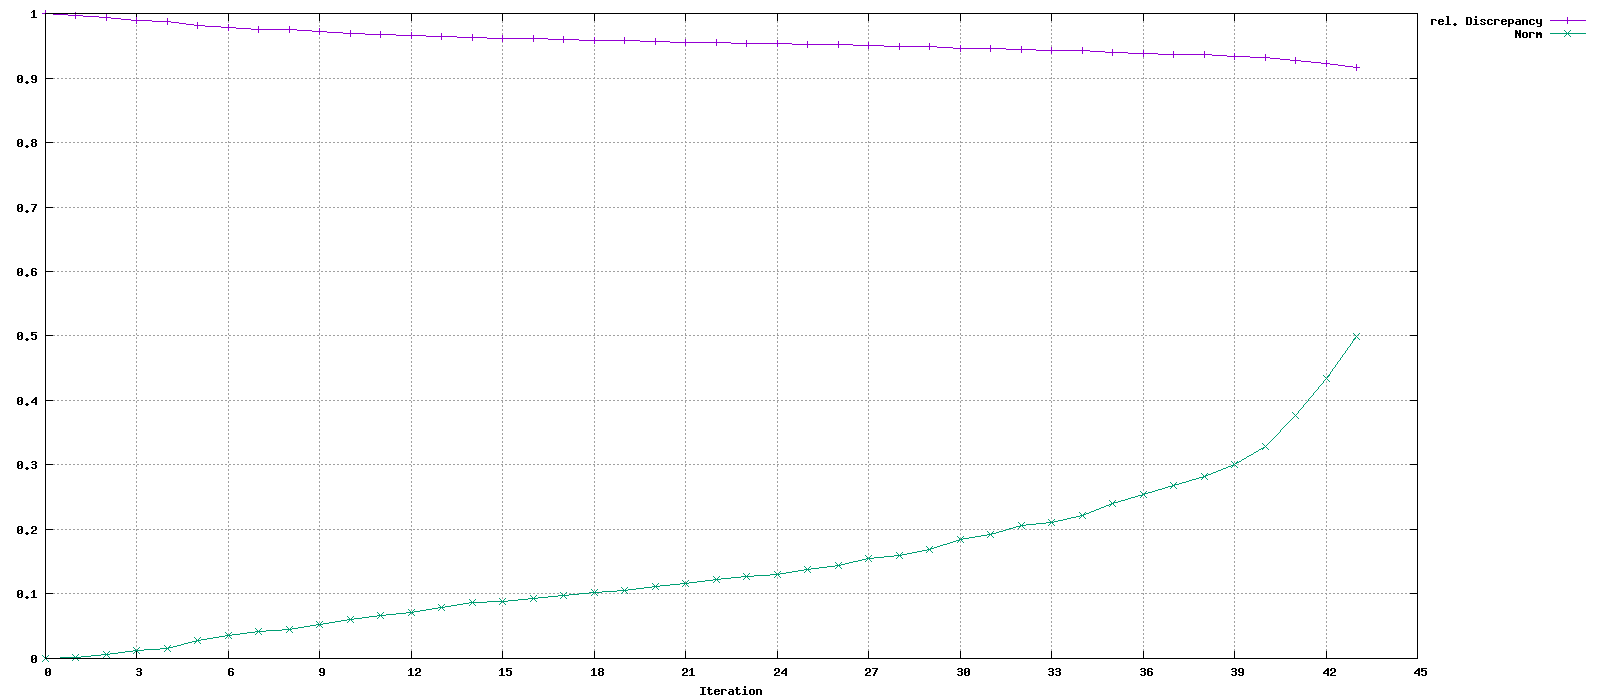

Source data for this figure (header and first rows):
Iteration, rel. Discrepancy, Norm
0, 1, 0
1, 0.9971, 0.001937
2, 0.9933, 0.005858
3, 0.9893, 0.0117
4, 0.9874, 0.01507
5, 0.9814, 0.02761
6, 0.9778, 0.03614
7, 0.9757, 0.04147
8, 0.9744, 0.04489
9, 0.9716, 0.05289
10, 0.969, 0.06111
11, 0.9673, 0.06669
12, 0.9659, 0.07178
13, 0.9641, 0.0783
14, 0.9621, 0.08634
15, 0.9616, 0.08831
16, 0.9606, 0.09279
17, 0.9594, 0.09826
18, 0.9587, 0.1017
19, 0.9579, 0.1057
20, 0.9567, 0.1121
21, 0.9558, 0.117
22, 0.9548, 0.1225
23, 0.954, 0.1275
24, 0.9535, 0.1307
25, 0.9525, 0.1374
26, 0.9515, 0.1439
27, 0.95, 0.1547
28, 0.9494, 0.1595
29, 0.9481, 0.1692
30, 0.9462, 0.1851
31, 0.9453, 0.1919
32, 0.9438, 0.2054
33, 0.9432, 0.2107
34, 0.9419, 0.2219
35, 0.94, 0.2396
36, 0.9384, 0.255
37, 0.937, 0.2687
38, 0.9357, 0.2822
39, 0.9339, 0.3015
40, 0.9314, 0.3281
41, 0.9269, 0.3773
42, 0.9219, 0.4339
43, 0.9163, 0.4987
